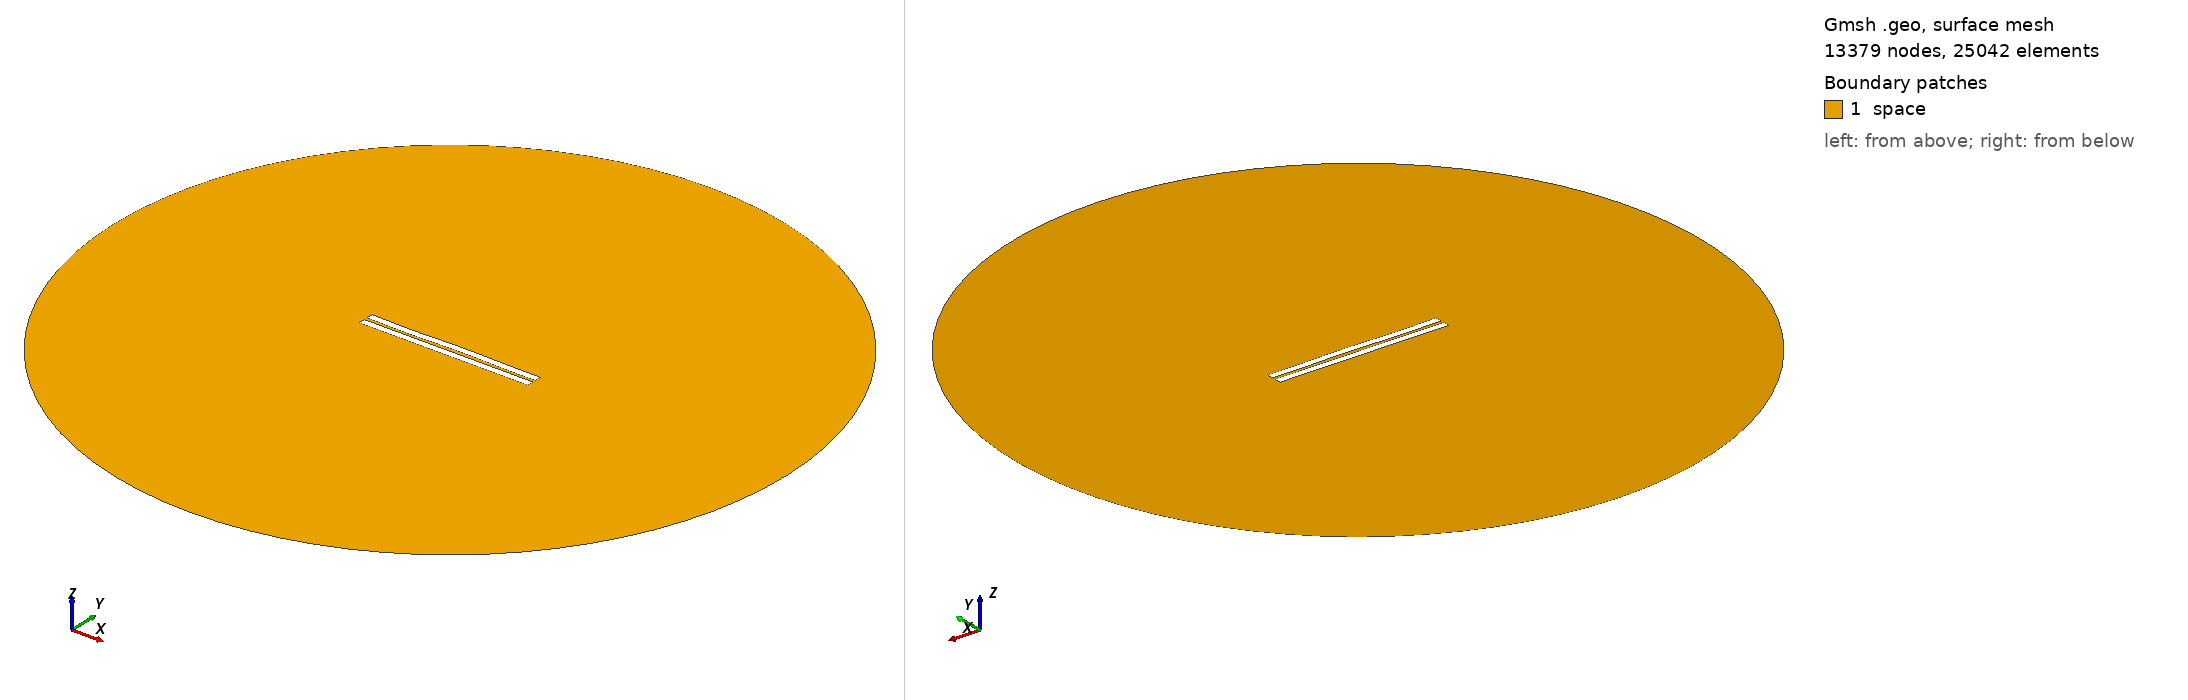

Gmsh geometry script, surface-meshed: 13379 nodes, 25042 surface elements. Boundary patches (legend numbers): 1 space. Left view from above one corner, right view from below the opposite corner. Legend entries are the model's physical surfaces. The drawing asked Gmsh for element sizes between 1% and 20% of the model's largest extent; the script's own settings can give other sizes.

=== 1451.geo (drawn) ===
//---------------------------------------
// Geometry kernel
//---------------------------------------

SetFactory("OpenCASCADE");



//---------------------------------------
// Parameters of the geometry
//---------------------------------------

// Overetch of the upper plate
overetch = 0.0;

// Distance between the plates
distance = 2.0;

// Discretization over the x axis (for the deformation)
nx = 50; 

// Length of the plate
L = 100 - overetch; 

// Number of modes
n = 4; 

// 1st mode coefficient
coeff(1) = -0.075;
beta(1) = 0.596864 * 3.1415926535 / L;

// 2nd mode coefficient
coeff(2) = 0.07499999999999998;
beta(2) = 1.49418 * 3.1415926535 / L;

// 3rd mode coefficient
coeff(3) = -0.15;
beta(3) = 2.50025 * 3.1415926535 / L;

// 4th mode coefficient
coeff(4) = -0.15;
beta(4) = 3.49999 * 3.1415926535 / L;



//---------------------------------------
// Upper plate (deformed rectangle)
//---------------------------------------

// Coordiantes of the upper plate
xmin = -50;
xmax = 50 - overetch;

// Height of the upper plate
yheight = 4 - 2 * overetch;

// Indexes of the points
UpperID[] = {};
LowerID[] = {};
LeftID[] = {};
RightID[] = {};

// Point index
p = 1;

// Horizontal edges
For i In {1:nx}
    x = xmin + (i-1)*(xmax - xmin)/(nx-1);

    y_bottom = distance / 2 + overetch;
    For j In {1:n}
        C = (Cosh(beta(j)*L) + Cos(beta(j)*L)) / (Sinh(beta(j)*L) + Sin(beta(j)*L));
        y_bottom  = y_bottom + coeff(j) * (Cosh(beta(j)*(x+50)) - Cos(beta(j)*(x+50)) - C * (Sinh(beta(j)*(x+50)) - Sin(beta(j)*(x+50))));
    EndFor

    y_top = y_bottom + yheight;

    Point(p) = {x, y_top, 0, 1.0};
    UpperID[i] = p;
    p = p + 1;

    Point(p) = {x, y_bottom, 0, 1.0};
    LowerID[i] = p;
    p = p + 1;
EndFor

// Create point lists
UpperPts[] = {}; LowerPts[] = {};
For i In {1:nx}
  UpperPts[] += {UpperID[i]};
  LowerPts[] += {LowerID[i]};
EndFor

// Build splines
Spline(1) = {UpperPts[]};
Spline(2) = {LowerPts[]};
Line(3) = {LowerPts[nx-1], UpperPts[nx-1]};
Line(4) = {LowerPts[0], UpperPts[0]};

// Build the plane surface
Curve Loop(1) = {2, 3, -1, -4};
Plane Surface(1) = {1};



//---------------------------------------
// Lower plate (rectangle)
//---------------------------------------

// Vertices
Point(1001) = {-50, -1, 0, 1.0};
Point(1002) = { 50, -1, 0, 1.0};
Point(1003) = { 50,  -5, 0, 1.0};
Point(1004) = {-50,  -5, 0, 1.0};

// Edges
Line(5) = {1001, 1002};
Line(6) = {1002, 1003};
Line(7) = {1003, 1004};
Line(8) = {1004, 1001};

// Plane surface
Line Loop(2) = {5, 6, 7, 8};
Plane Surface(2) = {2}; 



//---------------------------------------
// Outer (fictious) boundary
//---------------------------------------

// Points
Point(1005) = {0, 0, 0};       // Center
Point(1006) = {200, 0, 0};     // Start point
Point(1007) = {0, 200, 0};     // 90 degrees
Point(1008) = {-200, 0, 0};    // 180 degrees
Point(1009) = {0, -200, 0};    // 270 degrees

// Circle arcs (each needs start, center, end)
Circle(9) = {1006, 1005, 1007};
Circle(10) = {1007, 1005, 1008};
Circle(11) = {1008, 1005, 1009};
Circle(12) = {1009, 1005, 1006};

// Plane surface for the entire domain
Curve Loop(3) = {9, 10, 11, 12};
Surface(3) = {3};

// Subtract the plates from the whole domain to obtain the actual domain where we want to solve the equations
BooleanDifference{ Surface{3}; Delete; }{ Surface{1}; Surface{2}; Delete; }




//---------------------------------------
// Transfinite Lines/Curves
//---------------------------------------

// Set the number of points on the boundaries
r = 7;

// Plates
Transfinite Curve {1, 2} = 50*r Using Progression 1;
Transfinite Curve {3, 4} = 2*r Using Progression 1;
Transfinite Line {5, 7} = 50*r Using Progression 1;
Transfinite Line {6, 8} = 2*r Using Progression 1;

// Outer boundary
Transfinite Line {9, 10, 11, 12} = 20 Using Progression 1;



//---------------------------------------
// Physical groups
//---------------------------------------                

// Physical curves (boundaries)
Physical Line("force_segment", 10) = {2};
Physical Line("upper_plate", 11) = {1, 3, 4};
Physical Line("lower_plate", 12) = {5, 6, 7, 8};
Physical Line("boundary", 20) = {9, 10, 11, 12};

// Physical Surfaces
Physical Surface("space", 30) = {3};



//---------------------------------------
// 6. Generate the Mesh
//---------------------------------------

// 2D mesh generation
Mesh 2;
